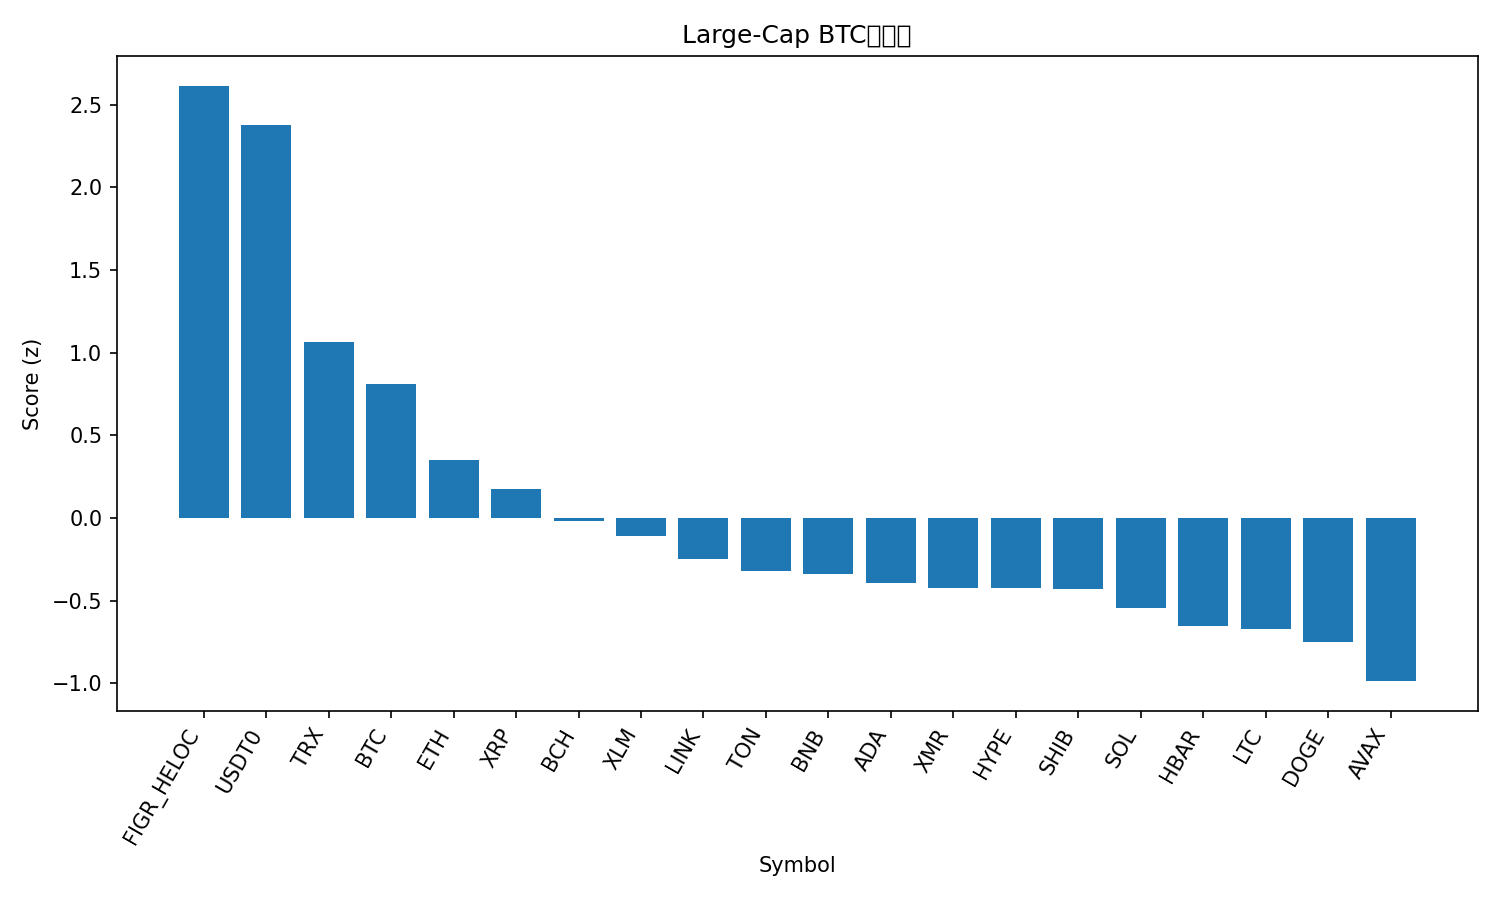

Data behind this chart, as committed beside it:
rank, name, symbol, price_btc, price_usd, pct_1h_btc, pct_24h_btc, pct_7d_btc, market_cap_rank, market_cap_usd, volume_usd, score
1, Figure Heloc, FIGR_HELOC, 9.74e-06, 1.043, 1.351, 6.061, 14.94, 14, 13612027470, 125061690, 2.614
2, USDT0, USDT0, 9.33e-06, 0.9995, 1.449, 3.931, 13.46, 28, 7663461414, 468068120, 2.379
3, TRON, TRX, 2.92e-06, 0.3132, 0.1202, 1.186, 5.359, 9, 29691489239, 981879435, 1.064
4, Bitcoin, BTC, 1.0, 107057, 0.0, 0.0, 0.0, 1, 2139242309788, 86317040452, 0.8076
5, Ethereum, ETH, 0.03576, 3831, -0.5045, -0.9442, -0.4567, 2, 463221376154, 45278184945, 0.3521
6, XRP, XRP, 2.148e-05, 2.3, -0.492, -1.254, -7.612, 5, 138179336101, 6917035421, 0.173
7, Bitcoin Cash, BCH, 0.004604, 493.2, -0.6791, -2.035, -5.249, 19, 9854345569, 294359452, -0.01762
8, Stellar, XLM, 2.85e-06, 0.3048, -0.5242, -2.957, -9.807, 21, 9765389445, 311693198, -0.1082
9, Chainlink, LINK, 0.0001584, 16.97, -0.6855, -2.694, -14.56, 17, 11843944636, 975586296, -0.2478
10, Toncoin, TON, 1.976e-05, 2.12, -1.04, -1.766, -12.25, 36, 5337684674, 219667427, -0.3179
11, BNB, BNB, 0.01035, 1109, -1.118, -2.947, -0.7572, 4, 154747147743, 4231141912, -0.3387
12, Cardano, ADA, 5.88e-06, 0.6301, -0.9851, -2.529, -12.94, 11, 23077789359, 1556669428, -0.3903
13, Monero, XMR, 0.002735, 293, -0.8026, -4.966, -1.922, 35, 5440239471, 186486178, -0.4221
14, Hyperliquid, HYPE, 0.0003351, 35.89, -1.418, -1.367, -6.964, 20, 9747687574, 689114307, -0.4239
15, Shiba Inu, SHIB, 9.0965e-11, 9.75e-06, -1.165, -2.436, -8.62, 33, 5761922609, 213708193, -0.4272
16, Solana, SOL, 0.001695, 181.7, -1.314, -2.881, -7.076, 6, 99930572257, 10037011805, -0.5428
17, Hedera, HBAR, 1.55e-06, 0.1662, -1.072, -4.204, -12.31, 30, 7065670776, 313807780, -0.6527
18, Litecoin, LTC, 0.0008324, 89.17, -1.228, -2.417, -22.01, 31, 6834411855, 857887569, -0.6682
19, Dogecoin, DOGE, 1.72e-06, 0.1842, -1.235, -3.633, -17.13, 10, 27998017622, 3268290697, -0.7522
20, Avalanche, AVAX, 0.0001876, 20.11, -1.289, -4.844, -19.81, 26, 8602026196, 851185723, -0.986
21, Sui, SUI, 2.286e-05, 2.45, -1.448, -5.397, -19.73, 24, 8898551685, 1718866296, -1.155
